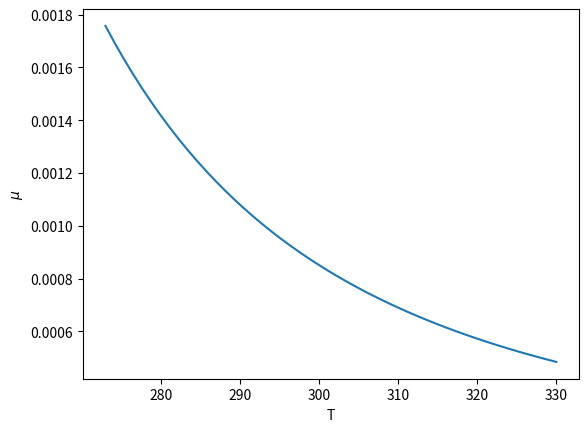
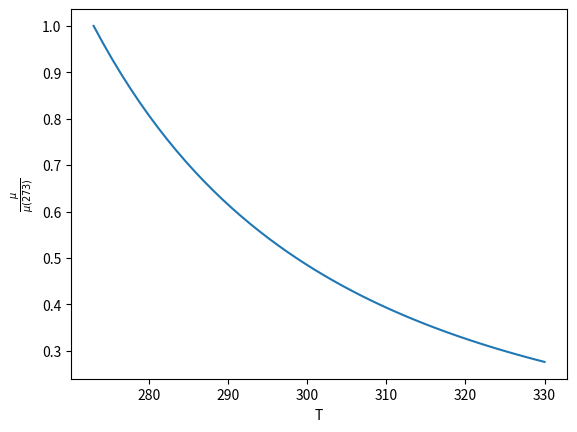

The matplotlib source for these figures, in order:
import numpy as np
import matplotlib.pyplot as plt

visc = lambda T: 2.4e-5*(10.0**(248.0/(T - 140.0)))

T = np.linspace(273, 330)

plt.plot(T, visc(T))
plt.xlabel('T')
plt.ylabel(r'$\mu$')
plt.figure()
plt.plot(T, visc(T)/visc(T[0]))
plt.xlabel('T')
plt.ylabel(r'$\frac{\mu}{\mu(%g)}$' % T[0])
plt.show()
